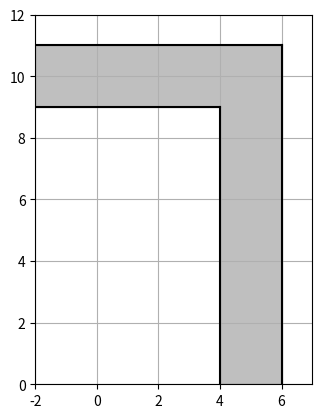

Python code for this plot:
#!/usr/bin/env python
import matplotlib.pyplot as plt
from matplotlib.animation import FuncAnimation

def plot_road(ax, x_vert = 10, y_horiz = 10, road_width = 1):
    x1, x2 = x_vert - road_width / 2, x_vert + road_width / 2
    y1, y2 = y_horiz - road_width / 2, y_horiz + road_width / 2

    # road edges
    ax.plot([x1, x1], [0, y1], color='black')
    ax.plot([x2, x2], [0, y2], color='black')
    ax.plot([x1, -road_width], [y1, y1], color='black')
    ax.plot([x2, -road_width], [y2, y2], color='black')

    # fill the insides of the road
    road_vertices = [
        (x1, 0), (x1, y1), (-road_width, y1),
        (-road_width, y2), (x2, y2), (x2, 0)
    ]
    ax.fill(*zip(*road_vertices), color='gray', alpha=0.5)

    # set the plot limits
    ax.set_xlim(-road_width, x_vert + road_width)
    ax.set_ylim(0, y_horiz + road_width)
    ax.grid()

fig, ax = plt.subplots()
plot_road(ax, x_vert=5, y_horiz=10, road_width=2)

# set aspect ratio to equal for correct representation
fig.gca().set_aspect('equal', adjustable='box')
plt.show()

